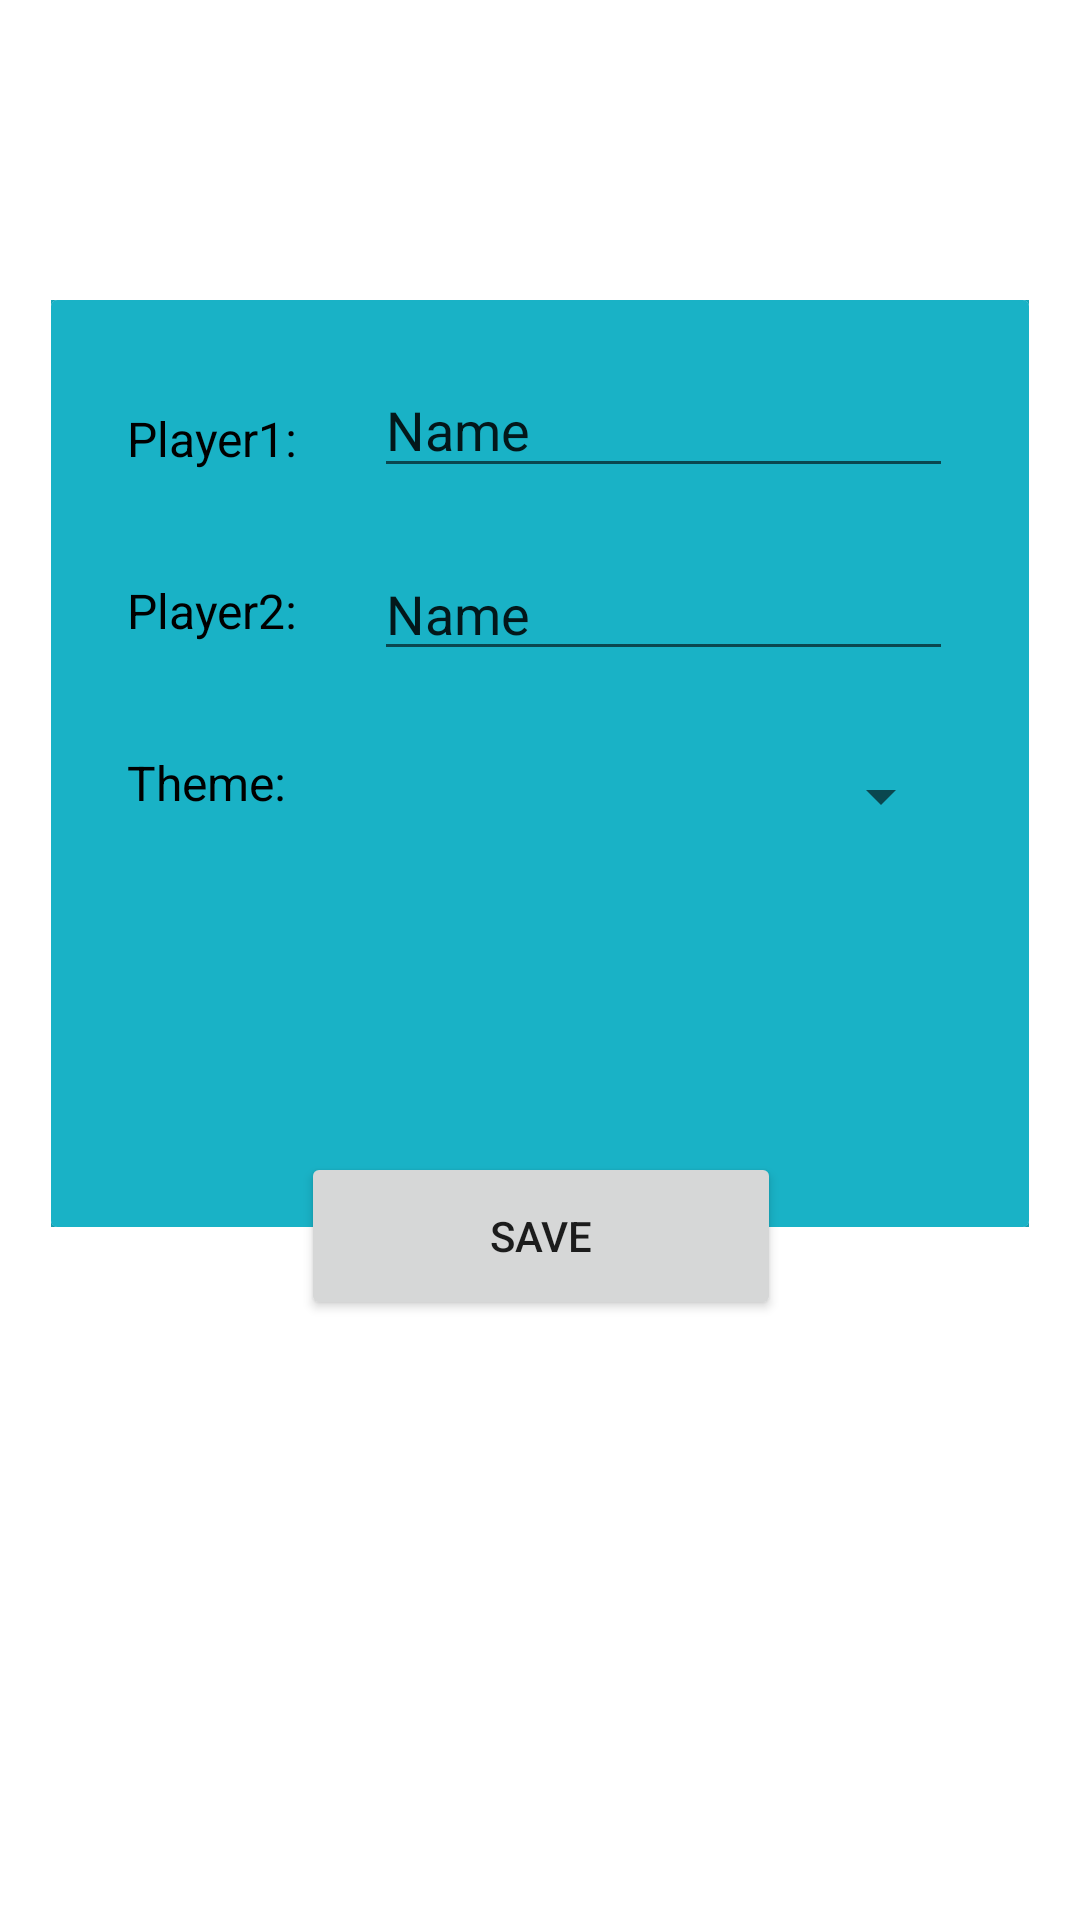

This screen was rendered from an Android layout file. Write that file and the resources it references.
<!-- AndroidManifest.xml: application theme Theme.TICTACTOE -->
<!-- res/layout/fragment_settings.xml -->
<?xml version="1.0" encoding="utf-8"?>
<androidx.constraintlayout.widget.ConstraintLayout xmlns:android="http://schemas.android.com/apk/res/android"
    xmlns:app="http://schemas.android.com/apk/res-auto"
    xmlns:tools="http://schemas.android.com/tools"
    android:layout_width="match_parent"
    android:layout_height="match_parent"
    tools:context=".view.SettingsFragment">

    <androidx.constraintlayout.widget.ConstraintLayout
        android:id="@+id/constraintLayout4"
        android:layout_width="326dp"
        android:layout_height="309dp"
        android:background="#19B2C6"
        android:layout_marginTop="125dp"
        app:layout_constraintBottom_toTopOf="@+id/saveSettings"
        app:layout_constraintEnd_toEndOf="parent"
        app:layout_constraintHorizontal_bias="0.5"
        app:layout_constraintStart_toStartOf="parent"
        app:layout_constraintTop_toTopOf="parent"
        tools:ignore="MissingConstraints">

        <androidx.cardview.widget.CardView
            android:id="@+id/cardView2"
            android:layout_width="match_parent"
            android:layout_height="wrap_content">

            <androidx.constraintlayout.widget.ConstraintLayout
                android:layout_width="match_parent"
                android:layout_height="322dp"
                android:background="#19B2C6">

                <ImageView
                    android:id="@+id/themePreview2"
                    android:layout_width="126dp"
                    android:layout_height="94dp"
                    android:src="@drawable/ic_launcher_foreground"
                    app:layout_constraintBottom_toBottomOf="parent"
                    app:layout_constraintEnd_toEndOf="parent"
                    app:layout_constraintHorizontal_bias="0.5"
                    app:layout_constraintStart_toEndOf="@+id/themePreview"
                    app:layout_constraintTop_toBottomOf="@+id/themeSelector" />

                <TextView
                    android:id="@+id/textView"
                    android:layout_width="wrap_content"
                    android:layout_height="22dp"
                    android:text="Theme: "
                    android:textColor="@color/black"
                    android:textSize="16sp"
                    app:layout_constraintBottom_toTopOf="@+id/themePreview"
                    app:layout_constraintEnd_toStartOf="@+id/themeSelector"
                    app:layout_constraintHorizontal_bias="0.5"
                    app:layout_constraintStart_toStartOf="parent"
                    app:layout_constraintTop_toBottomOf="@+id/textView7" />

                <TextView
                    android:id="@+id/textView5"
                    android:layout_width="wrap_content"
                    android:layout_height="22dp"
                    android:text="Player1:"
                    android:textColor="@color/black"
                    android:textSize="16sp"
                    app:layout_constraintBottom_toTopOf="@+id/textView7"
                    app:layout_constraintEnd_toStartOf="@+id/namePLayer1"
                    app:layout_constraintHorizontal_bias="0.5"
                    app:layout_constraintStart_toStartOf="parent"
                    app:layout_constraintTop_toTopOf="parent" />

                <Spinner
                    android:id="@+id/themeSelector"
                    android:layout_width="193dp"
                    android:layout_height="42dp"
                    android:textColor="@color/black"
                    app:layout_constraintBottom_toTopOf="@+id/themePreview2"
                    app:layout_constraintEnd_toEndOf="parent"
                    app:layout_constraintHorizontal_bias="0.5"
                    app:layout_constraintStart_toEndOf="@+id/textView"
                    app:layout_constraintTop_toBottomOf="@+id/namePLayer2" />

                <EditText
                    android:id="@+id/namePLayer1"
                    android:layout_width="193dp"
                    android:layout_height="42dp"
                    android:ems="10"
                    android:inputType="textPersonName"
                    android:text="Name"
                    app:layout_constraintBottom_toTopOf="@+id/namePLayer2"
                    app:layout_constraintEnd_toEndOf="parent"
                    app:layout_constraintHorizontal_bias="0.5"
                    app:layout_constraintStart_toEndOf="@+id/textView5"
                    app:layout_constraintTop_toTopOf="parent" />

                <EditText
                    android:id="@+id/namePLayer2"
                    android:layout_width="193dp"
                    android:layout_height="40dp"
                    android:ems="10"
                    android:inputType="textPersonName"
                    android:text="Name"
                    app:layout_constraintBottom_toTopOf="@+id/themeSelector"
                    app:layout_constraintEnd_toEndOf="parent"
                    app:layout_constraintHorizontal_bias="0.5"
                    app:layout_constraintStart_toEndOf="@+id/textView7"
                    app:layout_constraintTop_toBottomOf="@+id/namePLayer1" />

                <TextView
                    android:id="@+id/textView7"
                    android:layout_width="wrap_content"
                    android:layout_height="22dp"
                    android:text="Player2:"
                    android:textColor="@color/black"
                    android:textSize="16sp"
                    app:layout_constraintBottom_toTopOf="@+id/textView"
                    app:layout_constraintEnd_toStartOf="@+id/namePLayer2"
                    app:layout_constraintHorizontal_bias="0.5"
                    app:layout_constraintStart_toStartOf="parent"
                    app:layout_constraintTop_toBottomOf="@+id/textView5" />

                <ImageView
                    android:id="@+id/themePreview"
                    android:layout_width="126dp"
                    android:layout_height="94dp"
                    android:src="@drawable/ic_launcher_foreground"
                    app:layout_constraintBottom_toBottomOf="parent"
                    app:layout_constraintEnd_toStartOf="@+id/themePreview2"
                    app:layout_constraintHorizontal_bias="0.5"
                    app:layout_constraintStart_toStartOf="parent"
                    app:layout_constraintTop_toBottomOf="@+id/themeSelector" />

            </androidx.constraintlayout.widget.ConstraintLayout>
        </androidx.cardview.widget.CardView>
    </androidx.constraintlayout.widget.ConstraintLayout>

    <Button
        android:id="@+id/saveSettings"
        android:layout_width="160dp"
        android:layout_height="56dp"
        android:layout_marginBottom="200dp"
        android:text="SAVE"
        app:layout_constraintBottom_toBottomOf="parent"
        app:layout_constraintEnd_toEndOf="parent"
        app:layout_constraintHorizontal_bias="0.501"
        app:layout_constraintStart_toStartOf="parent" />

</androidx.constraintlayout.widget.ConstraintLayout>
<!-- resources referenced by this layout -->
<resources>
  <color name="black">#FF000000</color>
  <!-- drawable ic_launcher_foreground: png bitmap (mipmap-hdpi, 4026 bytes) -->
  <style name="Theme.TICTACTOE" parent="Theme.MaterialComponents.DayNight.NoActionBar">
          
          <item name="colorPrimary">@color/myc</item>
          <item name="colorPrimaryVariant">@color/myc</item>
          <item name="colorOnPrimary">@color/white</item>
          
          <item name="colorSecondary">@color/teal_200</item>
          <item name="colorSecondaryVariant">@color/teal_700</item>
          <item name="colorOnSecondary">@color/black</item>
          
          <item name="android:statusBarColor" tools:targetApi="l">?attr/colorPrimaryVariant</item>
          
      </style>
  <color name="myc">#19B2C6</color>
  <color name="white">#FFFFFFFF</color>
  <color name="teal_200">#FF03DAC5</color>
  <color name="teal_700">#FF018786</color>
</resources>
